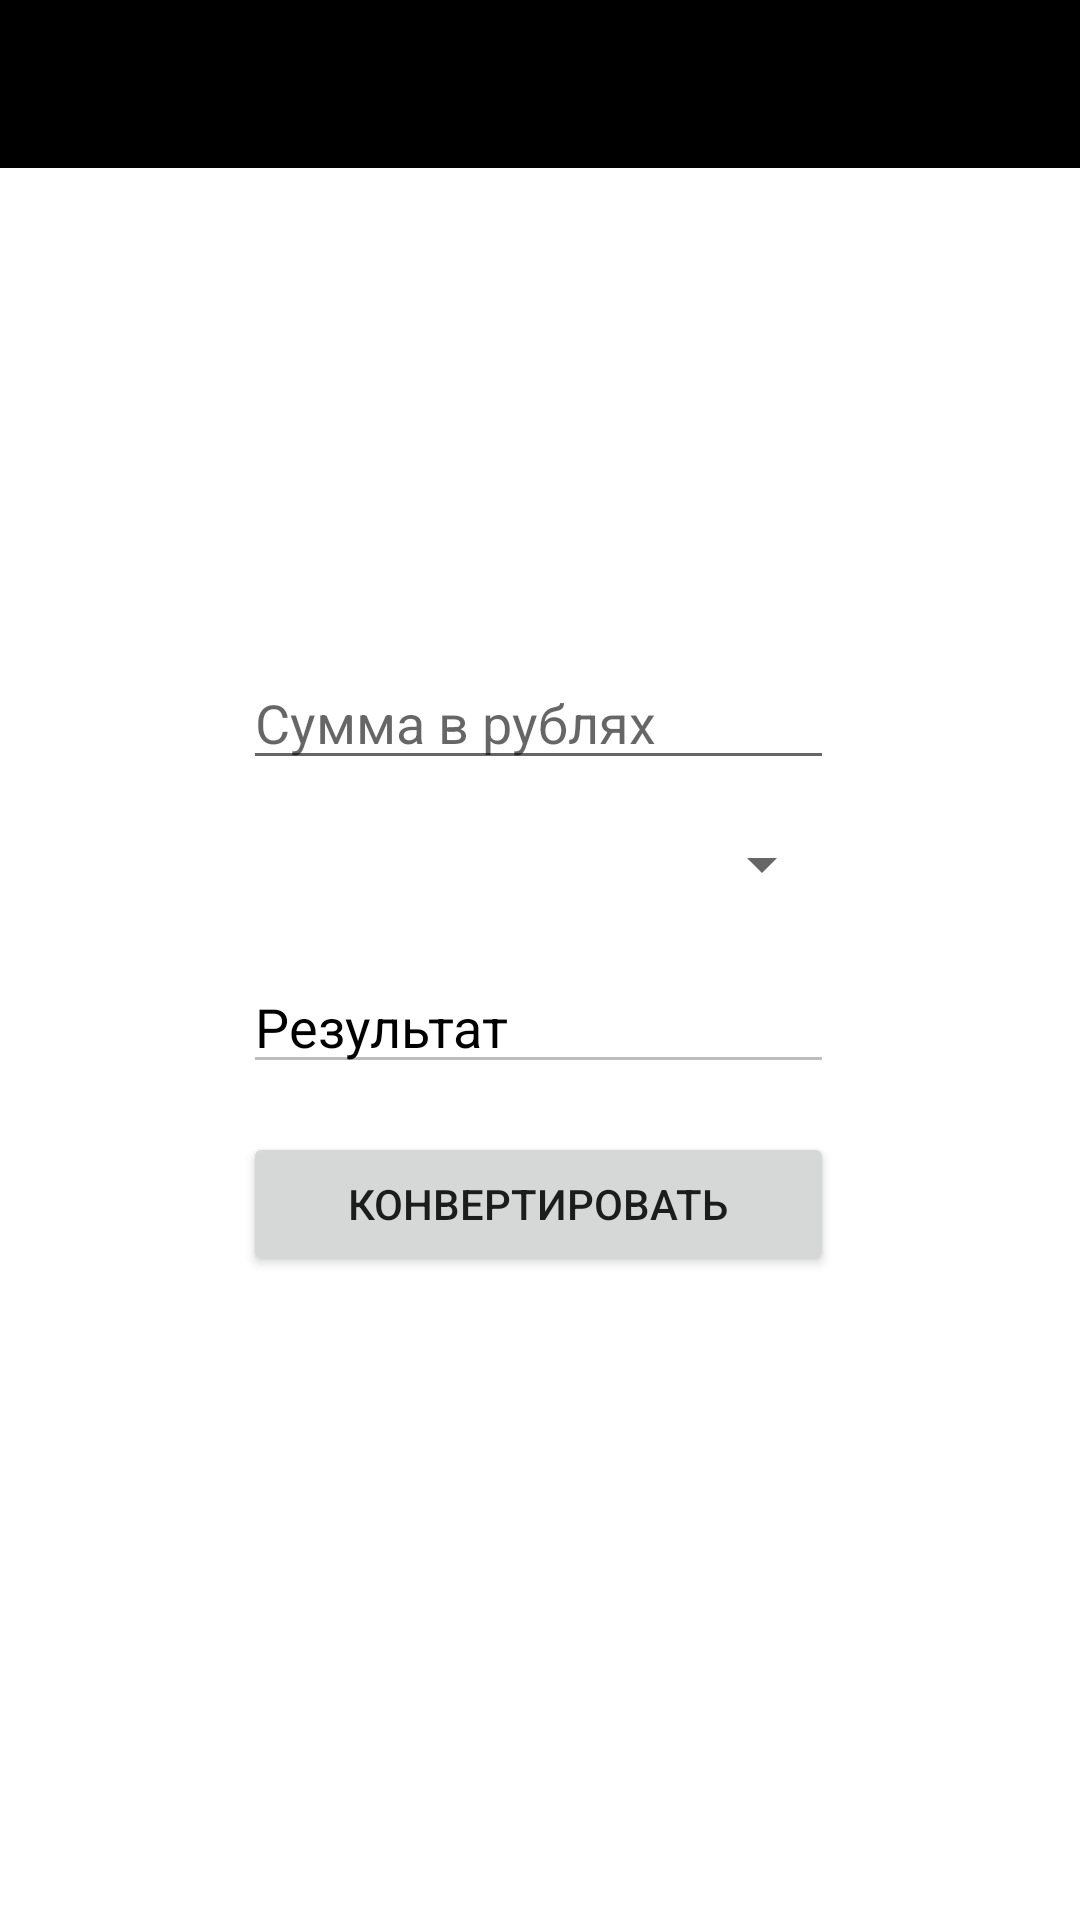

Android layout source for this screen:
<!-- AndroidManifest.xml: application theme Theme.FocusStart -->
<!-- res/layout/fragment_calculate.xml -->
<?xml version="1.0" encoding="utf-8"?>
<androidx.constraintlayout.widget.ConstraintLayout xmlns:android="http://schemas.android.com/apk/res/android"
    xmlns:tools="http://schemas.android.com/tools"
    android:layout_width="match_parent"
    android:layout_height="match_parent"
    xmlns:app="http://schemas.android.com/apk/res-auto"
    tools:context=".ui.calculate.CalculateFragment">

    <androidx.appcompat.widget.Toolbar
        android:id="@+id/toolbar"
        android:layout_width="match_parent"
        android:layout_height="wrap_content"
        app:layout_constraintEnd_toEndOf="parent"
        app:layout_constraintStart_toStartOf="parent"
        app:layout_constraintTop_toTopOf="parent"
        app:titleTextColor="@color/white"
        android:background="@color/black"/>

    <EditText
        android:id="@+id/etRub"
        android:layout_width="197dp"
        android:layout_height="wrap_content"
        android:ems="10"
        android:inputType="numberDecimal"
        android:hint="Сумма в рублях"
        app:layout_constraintBottom_toBottomOf="parent"
        app:layout_constraintEnd_toEndOf="parent"
        app:layout_constraintHorizontal_bias="0.497"
        app:layout_constraintStart_toStartOf="parent"
        app:layout_constraintTop_toBottomOf="@+id/toolbar"
        app:layout_constraintVertical_bias="0.3" />

    <Spinner
        android:id="@+id/spinnerCurrency"
        android:layout_width="197dp"
        android:layout_height="wrap_content"
        android:layout_marginTop="16dp"
        app:layout_constraintEnd_toEndOf="@+id/etRub"
        app:layout_constraintStart_toStartOf="@+id/etRub"
        app:layout_constraintTop_toBottomOf="@+id/etRub" />

    <EditText
        android:id="@+id/etResult"
        android:layout_width="197dp"
        android:layout_height="wrap_content"
        android:layout_marginTop="20dp"
        android:enabled="false"
        android:text="Результат"
        android:textColor="@color/black"
        app:layout_constraintEnd_toEndOf="parent"
        app:layout_constraintHorizontal_bias="0.497"
        app:layout_constraintStart_toStartOf="parent"
        app:layout_constraintTop_toBottomOf="@+id/spinnerCurrency" />

    <Button
        android:id="@+id/convertButton"
        android:layout_width="197dp"
        android:layout_height="wrap_content"
        android:layout_marginTop="16dp"
        android:text="@string/convert"
        app:layout_constraintEnd_toEndOf="parent"
        app:layout_constraintHorizontal_bias="0.497"
        app:layout_constraintStart_toStartOf="parent"
        app:layout_constraintTop_toBottomOf="@+id/etResult" />


</androidx.constraintlayout.widget.ConstraintLayout>
<!-- resources referenced by this layout -->
<resources>
  <string name="convert">Конвертировать</string>
  <style name="Theme.FocusStart" parent="Theme.MaterialComponents.DayNight.NoActionBar">
          
          <item name="colorPrimary">@color/black</item>
          <item name="colorPrimaryVariant">@color/black</item>
          <item name="colorOnPrimary">@color/white</item>
          
          <item name="colorSecondary">@color/teal_200</item>
          <item name="colorSecondaryVariant">@color/teal_700</item>
          <item name="colorOnSecondary">@color/black</item>
          
          <item name="android:statusBarColor" tools:targetApi="l">?attr/colorPrimaryVariant</item>
          
      </style>
  <!-- not gathered from this repository: default colours our renderer supplied (Android Studio template values) -->
  <color name="teal_200">#FF03DAC5</color>
  <color name="teal_700">#FF018786</color>
  <color name="black">#FF000000</color>
  <color name="white">#FFFFFFFF</color>
</resources>
